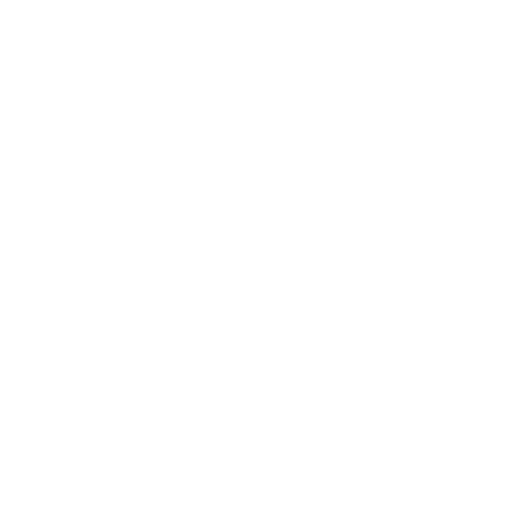
t = 0.00 s
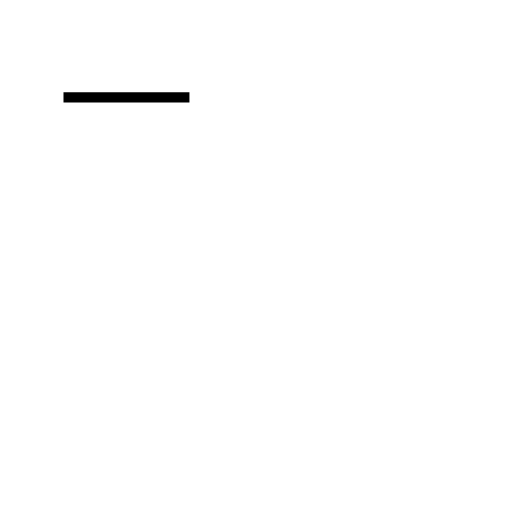
t = 0.37 s
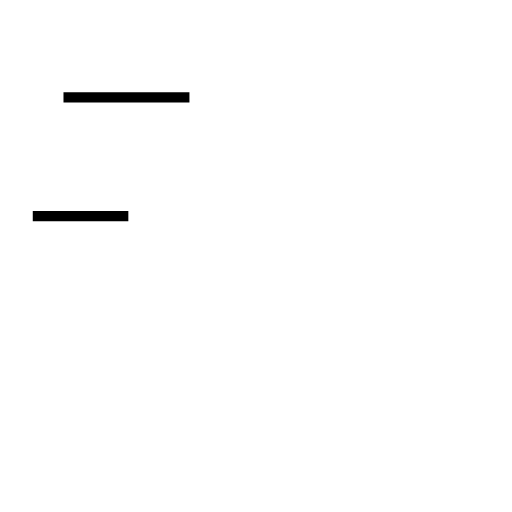
t = 0.65 s
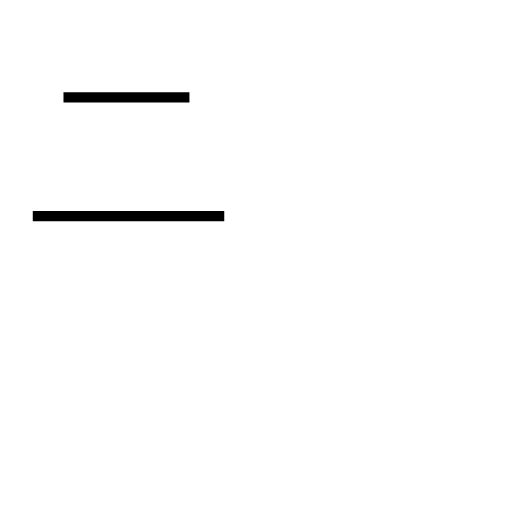
t = 0.93 s
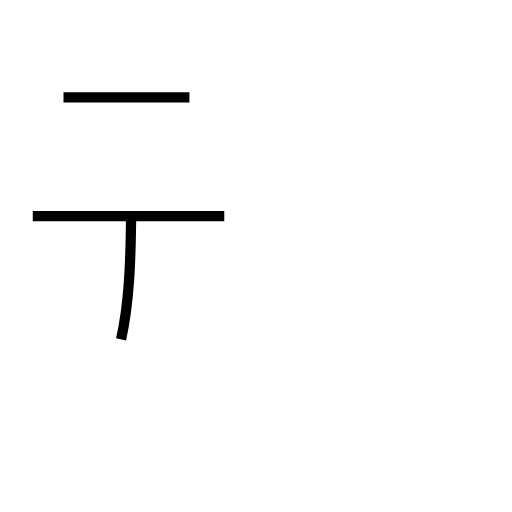
t = 1.28 s
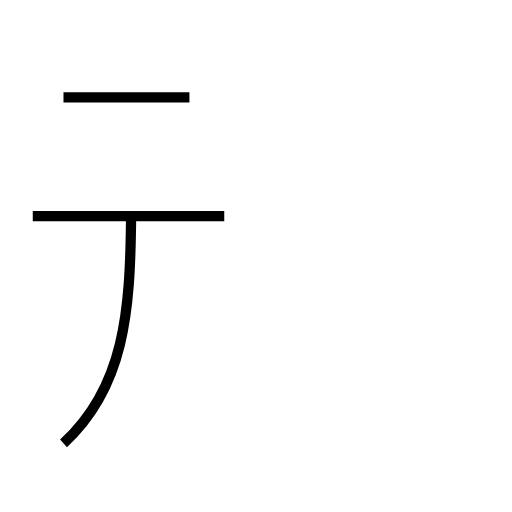
t = 1.64 s

The animated SVG that drew these frames (rendered in a browser with its animation timeline set to each time). Animation: 3 SMIL elements (animate=3); one cycle of 1.64 s.

<?xml version='1.0' encoding='utf-8'?>
<svg viewBox="0.0 -6.0 50.0 50.0" version="1.1" xmlns="http://www.w3.org/2000/svg"><rect x="-1000" y="-1000" width="2000" height="2000" stroke="white" fill="white" /><g style="fill:none;stroke:#000000;stroke-width:1"><path d="M 18.5 -34.5 L 6.2 -34.5 " transform="translate(0.0 38.0)" stroke-dasharray="12.3" stroke-dashoffset="12.3"><animate attributeName="stroke-dashoffset" from="12.3" to="0" dur="0.369s" begin="0s; anim_end.end" fill="freeze" id="anim0" /></path><path d="M 3.2 -22.9 L 21.9 -22.9 " transform="translate(0.0 38.0)" stroke-dasharray="18.7" stroke-dashoffset="18.7"><animate attributeName="stroke-dashoffset" from="18.7" to="0" dur="0.5609999999999999s" begin="anim0.end" fill="freeze" id="anim1" /></path><path d="M 12.8 -22.6 C 12.7 -13.7 12.2 -6.2 6.2 -0.7" transform="translate(0.0 38.0)" stroke-dasharray="23.609126826318622" stroke-dashoffset="23.609126826318622"><animate attributeName="stroke-dashoffset" from="23.609126826318622" to="0" dur="0.7082738047895586s" begin="anim1.end" fill="freeze" id="anim_end" /></path></g></svg>
